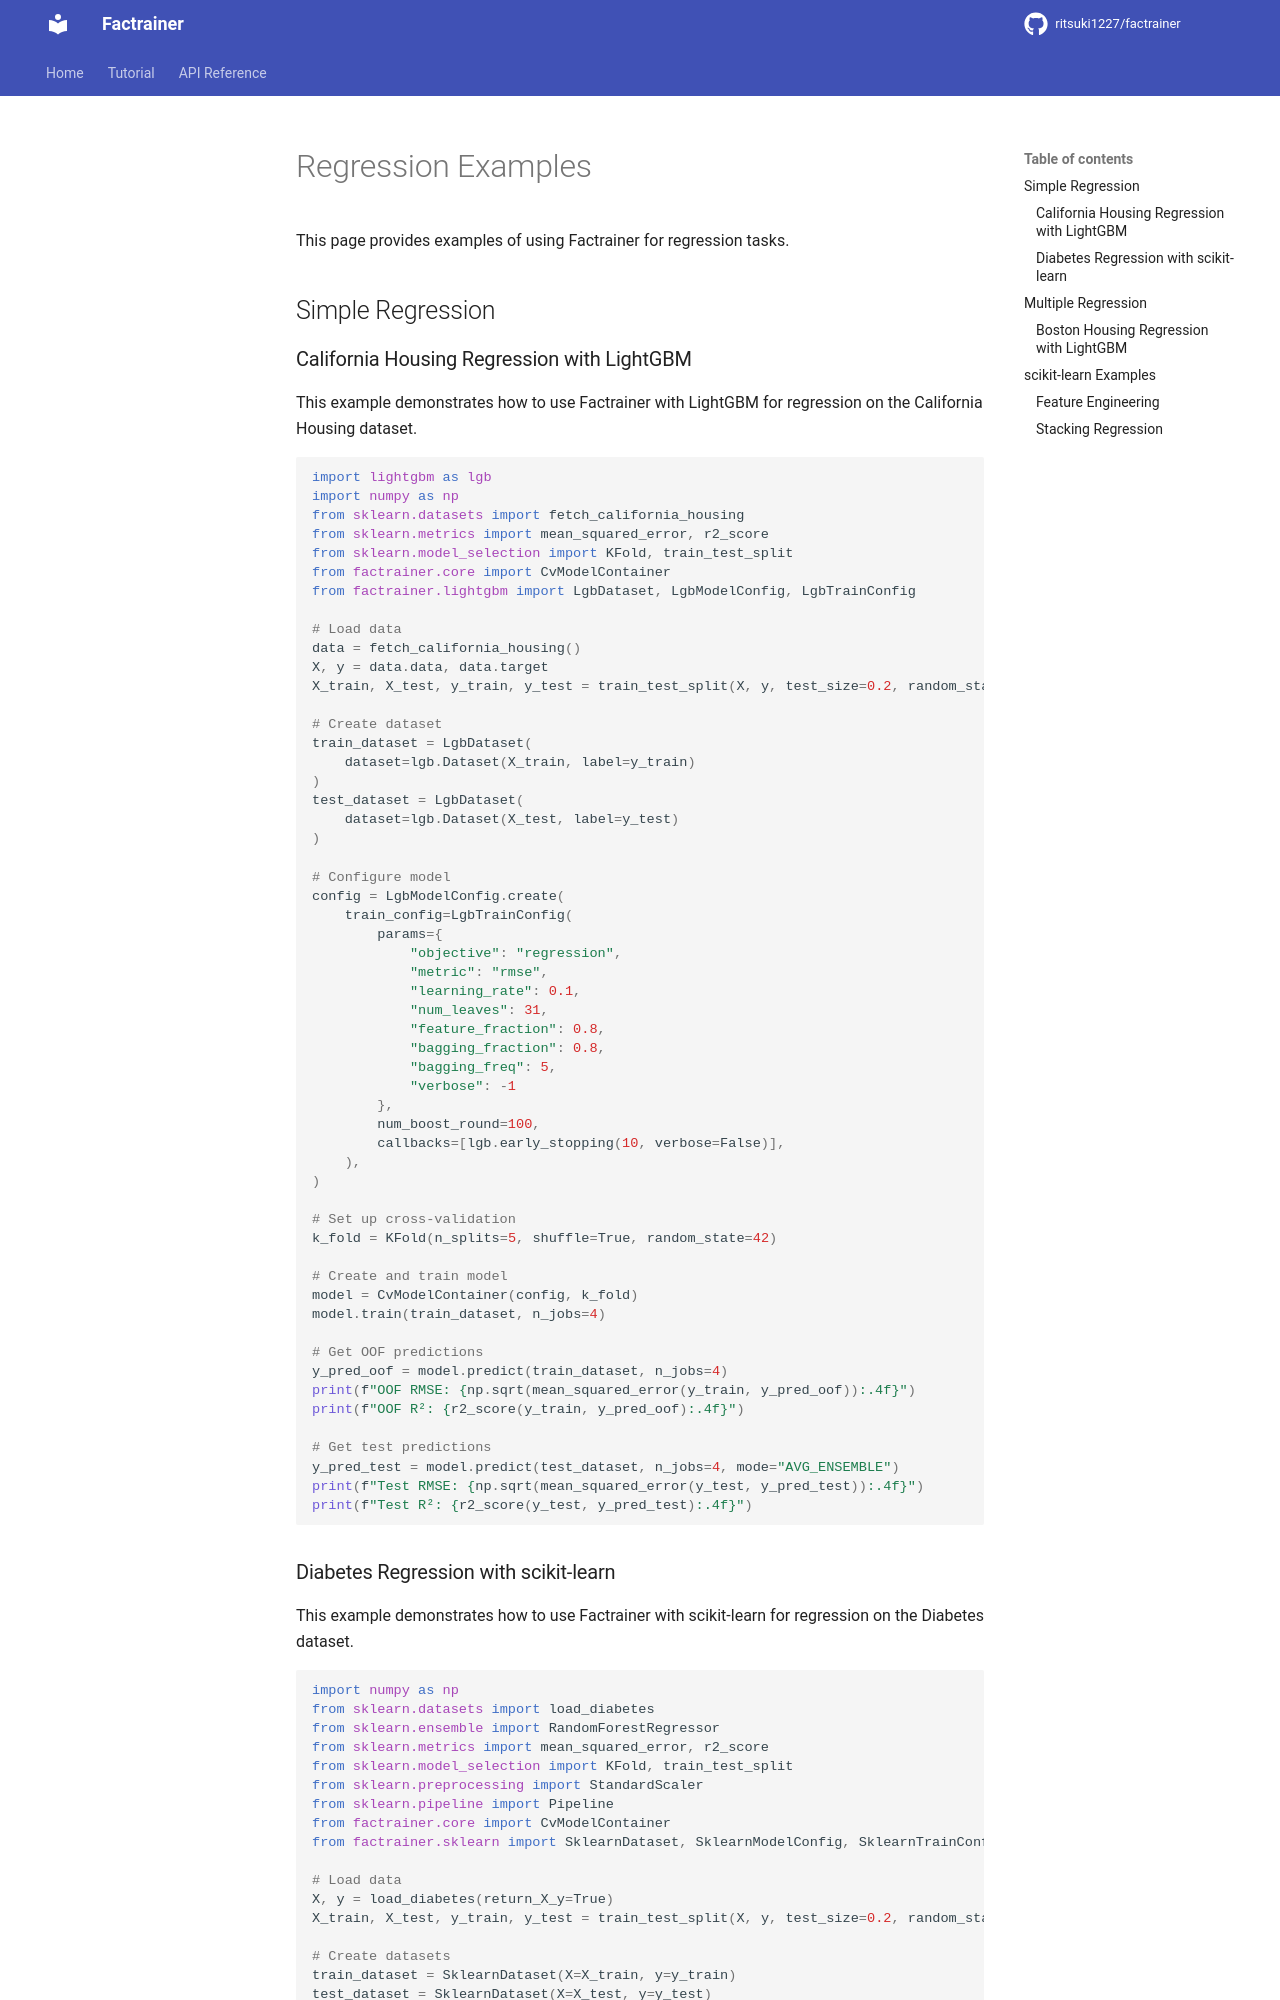

repository: ritsuki1227/factrainer · page: latest/examples/regression/index.html · generator: mkdocs

# Regression Examples

This page provides examples of using Factrainer for regression tasks.

## Simple Regression

### California Housing Regression with LightGBM

This example demonstrates how to use Factrainer with LightGBM for regression on the California Housing dataset.

```python
import lightgbm as lgb
import numpy as np
from sklearn.datasets import fetch_california_housing
from sklearn.metrics import mean_squared_error, r2_score
from sklearn.model_selection import KFold, train_test_split
from factrainer.core import CvModelContainer
from factrainer.lightgbm import LgbDataset, LgbModelConfig, LgbTrainConfig

# Load data
data = fetch_california_housing()
X, y = data.data, data.target
X_train, X_test, y_train, y_test = train_test_split(X, y, test_size=0.2, random_state=42)

# Create dataset
train_dataset = LgbDataset(
    dataset=lgb.Dataset(X_train, label=y_train)
)
test_dataset = LgbDataset(
    dataset=lgb.Dataset(X_test, label=y_test)
)

# Configure model
config = LgbModelConfig.create(
    train_config=LgbTrainConfig(
        params={
            "objective": "regression",
            "metric": "rmse",
            "learning_rate": 0.1,
            "num_leaves": 31,
            "feature_fraction": 0.8,
            "bagging_fraction": 0.8,
            "bagging_freq": 5,
            "verbose": -1
        },
        num_boost_round=100,
        callbacks=[lgb.early_stopping(10, verbose=False)],
    ),
)

# Set up cross-validation
k_fold = KFold(n_splits=5, shuffle=True, random_state=42)

# Create and train model
model = CvModelContainer(config, k_fold)
model.train(train_dataset, n_jobs=4)

# Get OOF predictions
y_pred_oof = model.predict(train_dataset, n_jobs=4)
print(f"OOF RMSE: {np.sqrt(mean_squared_error(y_train, y_pred_oof)):.4f}")
print(f"OOF R²: {r2_score(y_train, y_pred_oof):.4f}")

# Get test predictions
y_pred_test = model.predict(test_dataset, n_jobs=4, mode="AVG_ENSEMBLE")
print(f"Test RMSE: {np.sqrt(mean_squared_error(y_test, y_pred_test)):.4f}")
print(f"Test R²: {r2_score(y_test, y_pred_test):.4f}")
```
